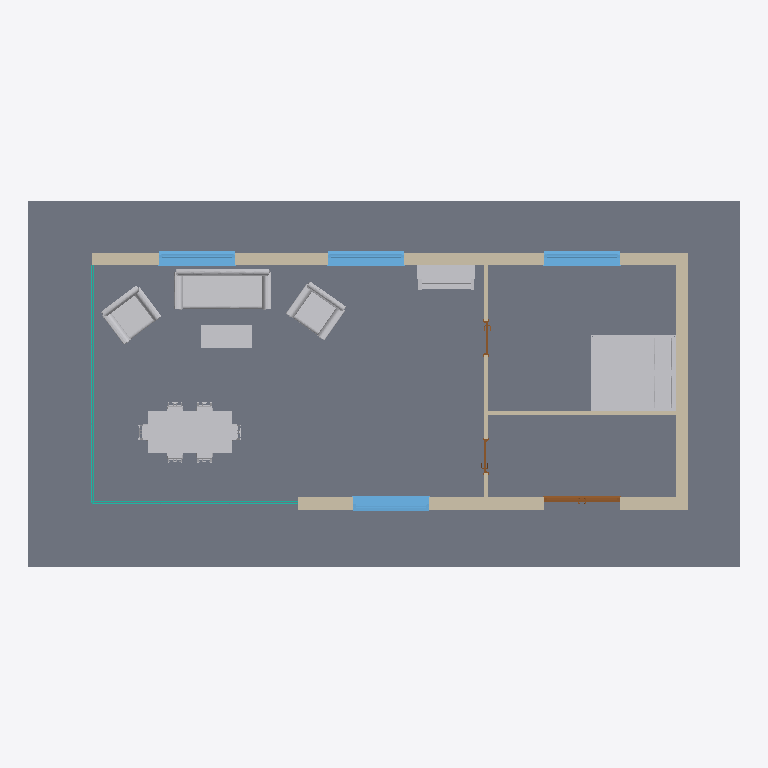
Plan cut of the same IFC building model at storey 'Ground Floor' (level 0.00 m, cut at 1.40 m), seen from above with north up, elements coloured by IFC class: 13 other elements (light grey), 5 walls (beige), 4 windows (light blue), 3 doors (brown), 2 curtain walls (teal), 1 slab (grey). Cut surfaces are drawn darker.
Extent 16.9 m × 8.7 m × 3.9 m (x, y, z). Storeys (2): Ground Floor at 0.00 m; Roof at 2.50 m. Elements (33): 13 IfcFurniture, 4 IfcWindow, 3 IfcCovering, 3 IfcDoor, 3 IfcWall, 2 IfcCurtainWall, 2 IfcSlab, 2 IfcWallStandardCase, 1 IfcRoof.

HEADER;
FILE_DESCRIPTION((''),'2;1');
FILE_NAME('','2016-11-11T10:59:10',(''),(''),'Xbim File Processor version 4.0.0.0','Xbim version 4.0.0.0','');
FILE_SCHEMA(('IFC4'));
ENDSEC;
DATA;
#103=IFCPROJECT('1o0c33arXF9AEePDXPKItb',#42,'Project Number',$,$,'Project Name','Project Status',(#95),#90);
#82887=IFCSITE('1o0c33arXF9AEePDXPKItd',#42,'Default',$,'',#82886,$,$,.ELEMENT.,(51,30,0,549316),(0,-7,-34,-450321),0.0,$,$);
#118=IFCBUILDING('1o0c33arXF9AEePDXPKIta',#42,'',$,$,#33,$,'',.ELEMENT.,$,$,#114);
#131=IFCBUILDINGSTOREY('1o0c33arXF9AEePDYchjCY',#42,'Ground Floor',$,$,#129,$,'Ground Floor',.ELEMENT.,0.0);
#137=IFCBUILDINGSTOREY('1o0c33arXF9AEePDYchj2Z',#42,'Roof',$,$,#136,$,'Roof',.ELEMENT.,2500.0);
#33951=IFCSLAB('3cUkl32yn9qRSPvBJVyWgQ',#42,'Floor:Floor-Grnd-Susp_65Scr-80Ins-100Blk-75PC:286349',$,'Floor:Floor-Grnd-Susp_65Scr-80Ins-100Blk-75PC',#33928,#33948,'286349',.FLOOR.);
#82818=IFCFURNITURE('1RS53LK$j6KOlAGwxTiY8D',#42,'Furniture_Bed_1:1525x2007x355mm-Queen:295878',$,'1525x2007x355mm-Queen',#82817,#82807,'295878',$);
#1229=IFCWALL('3cUkl32yn9qRSPvBJVyWw5',#42,'Basic Wall:Wall-Ext_102Bwk-75Ins-100LBlk-12P:285330',$,'Basic Wall:Wall-Ext_102Bwk-75Ins-100LBlk-12P:45419',#621,#1225,'285330',.NOTDEFINED.);
#60014=IFCFURNITURE('3cUkl32yn9qRSPvBJVyYGp',#42,'Furniture_Couch_Viper:2290x950x340mm:290852',$,'2290x950x340mm',#60013,#60003,'290852',$);
#38397=IFCFURNITURE('3cUkl32yn9qRSPvBJVyZ$$',#42,'Furniture_Table_Dining_w-Chairs_Rectangular:2000x1000x750mm_w-6_Seats:289768',$,'2000x1000x750mm_w-6_Seats',#38395,#38385,'289768',$);
#1752=IFCWALL('3cUkl32yn9qRSPvBJVyWx4',#42,'Basic Wall:Wall-Ext_102Bwk-75Ins-100LBlk-12P:285395',$,'Basic Wall:Wall-Ext_102Bwk-75Ins-100LBlk-12P:45419',#1456,#1748,'285395',.NOTDEFINED.);
#2327=IFCWALL('3cUkl32yn9qRSPvBJVyWy4',#42,'Basic Wall:Wall-Ext_102Bwk-75Ins-100LBlk-12P:285459',$,'Basic Wall:Wall-Ext_102Bwk-75Ins-100LBlk-12P:45419',#1801,#2323,'285459',.NOTDEFINED.);
#77273=IFCFURNITURE('3cUkl32yn9qRSPvBJVyY48',#42,'Furniture_Chair_Viper:1120x940x350mm:292127',$,'1120x940x350mm',#77272,#77258,'292127',$);
#77186=IFCFURNITURE('3cUkl32yn9qRSPvBJVyY1R',#42,'Furniture_Chair_Viper:1120x940x350mm:291916',$,'1120x940x350mm',#77185,#77171,'291916',$);
#78054=IFCFURNITURE('3cUkl32yn9qRSPvBJVyYXU',#42,'Furniture_Piano:1370x600x1170mm:293961',$,'1370x600x1170mm',#78053,#78043,'293961',$);
#77396=IFCFURNITURE('3cUkl32yn9qRSPvBJVyYoX',#42,'Furniture_Table_Coffee_1:1200x550x450mm:293046',$,'1200x550x450mm',#77395,#77385,'293046',$);
#33350=IFCWINDOW('3cUkl32yn9qRSPvBJVyWcE',#42,'Windows_Sgl_Plain:1810x1210mm:286105',$,'1810x1210mm',#83651,#33343,'286105',1210.0,1810.0,.WINDOW.,.NOTDEFINED.,$);
#33515=IFCWINDOW('3cUkl32yn9qRSPvBJVyWdx',#42,'Windows_Sgl_Plain:1810x1210mm:286188',$,'1810x1210mm',#83687,#33508,'286188',1210.0,1810.0,.WINDOW.,.NOTDEFINED.,$);
#33588=IFCWINDOW('3cUkl32yn9qRSPvBJVyWe9',#42,'Windows_Sgl_Plain:1810x1210mm:286238',$,'1810x1210mm',#83723,#33581,'286238',1210.0,1810.0,.WINDOW.,.NOTDEFINED.,$);
#36107=IFCWINDOW('3cUkl32yn9qRSPvBJVyZTO',#42,'Windows_Sgl_Plain:1810x1210mm:287567',$,'1810x1210mm',#83759,#36100,'287567',1210.0,1810.0,.WINDOW.,.NOTDEFINED.,$);
#4880=IFCWALLSTANDARDCASE('3cUkl32yn9qRSPvBJVyWY1',#42,'Basic Wall:Wall-Partn_12P-70MStd-12P:285846',$,'Basic Wall:Wall-Partn_12P-70MStd-12P:45397',#4841,#4876,'285846',.NOTDEFINED.);
#4705=IFCWALLSTANDARDCASE('3cUkl32yn9qRSPvBJVyWXt',#42,'Basic Wall:Wall-Partn_12P-70MStd-12P:285792',$,'Basic Wall:Wall-Partn_12P-70MStd-12P:45397',#4660,#4701,'285792',.NOTDEFINED.);
#2375=IFCCURTAINWALL('3cUkl32yn9qRSPvBJVyW_P',#42,'Curtain Wall:Curtain_Wall-Exterior_Glazing:285582',$,'Curtain Wall:Curtain_Wall-Exterior_Glazing:29096',#2374,$,'285582',$);
#10993=IFCDOOR('3cUkl32yn9qRSPvBJVyWYp',#42,'Doors_ExtDbl_Flush:1810x2110mm:285860',$,'1810x2110mm',#83613,#10986,'285860',2110.0,1810.0,.DOOR.,.DOUBLE_DOOR_SINGLE_SWING.,$);
#3818=IFCCURTAINWALL('3cUkl32yn9qRSPvBJVyW$Z',#42,'Curtain Wall:Curtain_Wall-Exterior_Glazing:285684',$,'Curtain Wall:Curtain_Wall-Exterior_Glazing:29096',#3817,$,'285684',$);
#41690=IFCFURNITURE('3cUkl32yn9qRSPvBJVyZ$x',#42,'Chair - Dining:Chair - Dining:289772',$,'Chair - Dining',#41689,#41679,'289772',$);
#41644=IFCFURNITURE('3cUkl32yn9qRSPvBJVyZ$y',#42,'Chair - Dining:Chair - Dining:289771',$,'Chair - Dining',#41643,#41633,'289771',$);
#41736=IFCFURNITURE('3cUkl32yn9qRSPvBJVyZac',#42,'Chair - Dining:Chair - Dining:290097',$,'Chair - Dining',#41735,#41725,'290097',$);
#41782=IFCFURNITURE('3cUkl32yn9qRSPvBJVyZab',#42,'Chair - Dining:Chair - Dining:290098',$,'Chair - Dining',#41781,#41771,'290098',$);
#41597=IFCFURNITURE('3cUkl32yn9qRSPvBJVyZ$z',#42,'Chair - Dining:Chair - Dining:289770',$,'Chair - Dining',#41596,#41586,'289770',$);
#40020=IFCFURNITURE('3cUkl32yn9qRSPvBJVyZ$_',#42,'Chair - Dining:Chair - Dining:289769',$,'Chair - Dining',#40019,#40009,'289769',$);
#32626=IFCDOOR('3cUkl32yn9qRSPvBJVyWax',#42,'Doors_IntSgl:810x2110mm:285996',$,'810x2110mm',#83573,#32619,'285996',2110.0,809.999999999999,.DOOR.,.SINGLE_SWING_RIGHT.,$);
#21827=IFCDOOR('3cUkl32yn9qRSPvBJVyWaG',#42,'Doors_IntSgl:810x2110mm:285959',$,'810x2110mm',#83537,#21820,'285959',2110.0,809.999999999999,.DOOR.,.SINGLE_SWING_RIGHT.,$);
ENDSEC;
